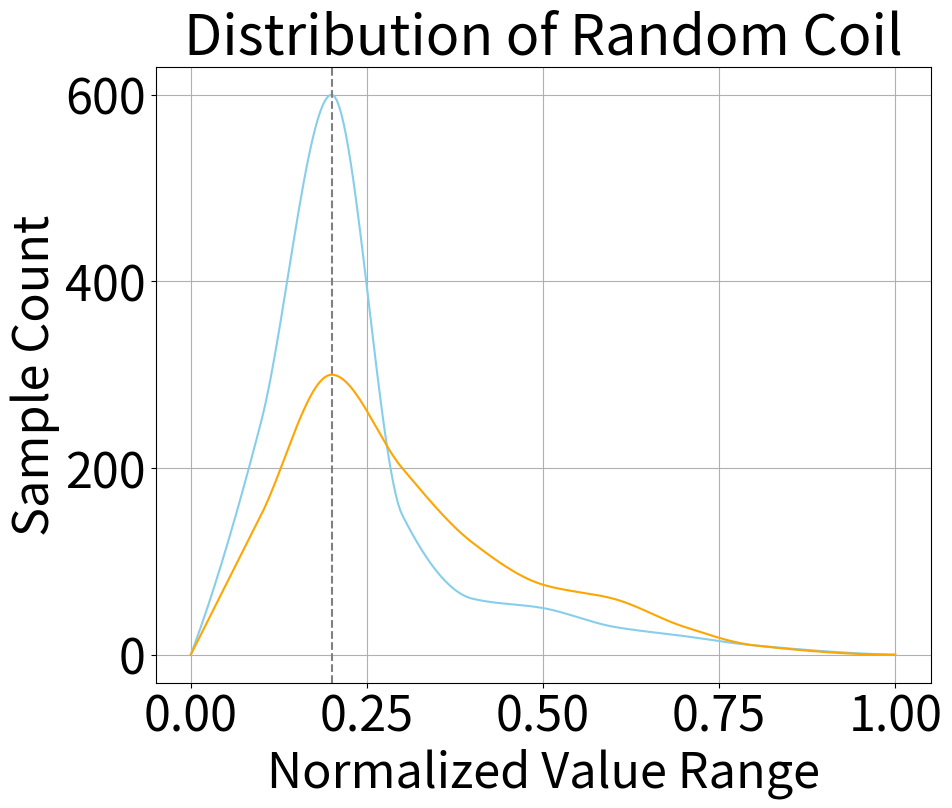

Generate this figure with matplotlib:
import matplotlib.pyplot as plt
import numpy as np
from scipy.interpolate import PchipInterpolator
# 设置字体大小
plt.rcParams.update({
    'font.size': 40,         # 设置全局字体大小
    'axes.titlesize': 40,    # 设置标题字体大小
    'axes.labelsize': 35,    # 设置轴标签字体大小
    'xtick.labelsize': 35,   # 设置x轴刻度标签字体大小
    'ytick.labelsize': 35    # 设置y轴刻度标签字体大小
})
# Example data points for two curves
x1 = np.array([0.0, 0.1, 0.2, 0.3, 0.4, 0.5, 0.6, 0.7, 0.8, 1.0])
y1 = np.array([0.0, 250, 600, 150, 60, 50, 30, 20, 10, 0])

x2 = np.array([0.0, 0.1, 0.2, 0.3, 0.4, 0.5, 0.6, 0.7, 0.8, 1.0])
y2 = np.array([0.0, 150, 300, 200, 120, 75, 60, 30, 10, 0])

# Pchip interpolation to create smooth curves
pchip1 = PchipInterpolator(x1, y1)
x1_smooth = np.linspace(x1.min(), x1.max(), 300)
y1_smooth = pchip1(x1_smooth)

pchip2 = PchipInterpolator(x2, y2)
x2_smooth = np.linspace(x2.min(), x2.max(), 300)
y2_smooth = pchip2(x2_smooth)

# Plot the smooth curves
plt.figure(figsize=(10, 8))
plt.plot(x1_smooth, y1_smooth, linestyle='-', color='skyblue')
plt.plot(x2_smooth, y2_smooth, linestyle='-', color='orange')
# 添加竖直虚线
plt.axvline(x=0.2, color='grey', linestyle='--')
# Set the labels and title
plt.xlabel('Normalized Value Range')
plt.ylabel('Sample Count')
plt.title('Distribution of Random Coil')


# Show the grid
plt.grid(True)


plt.show()
